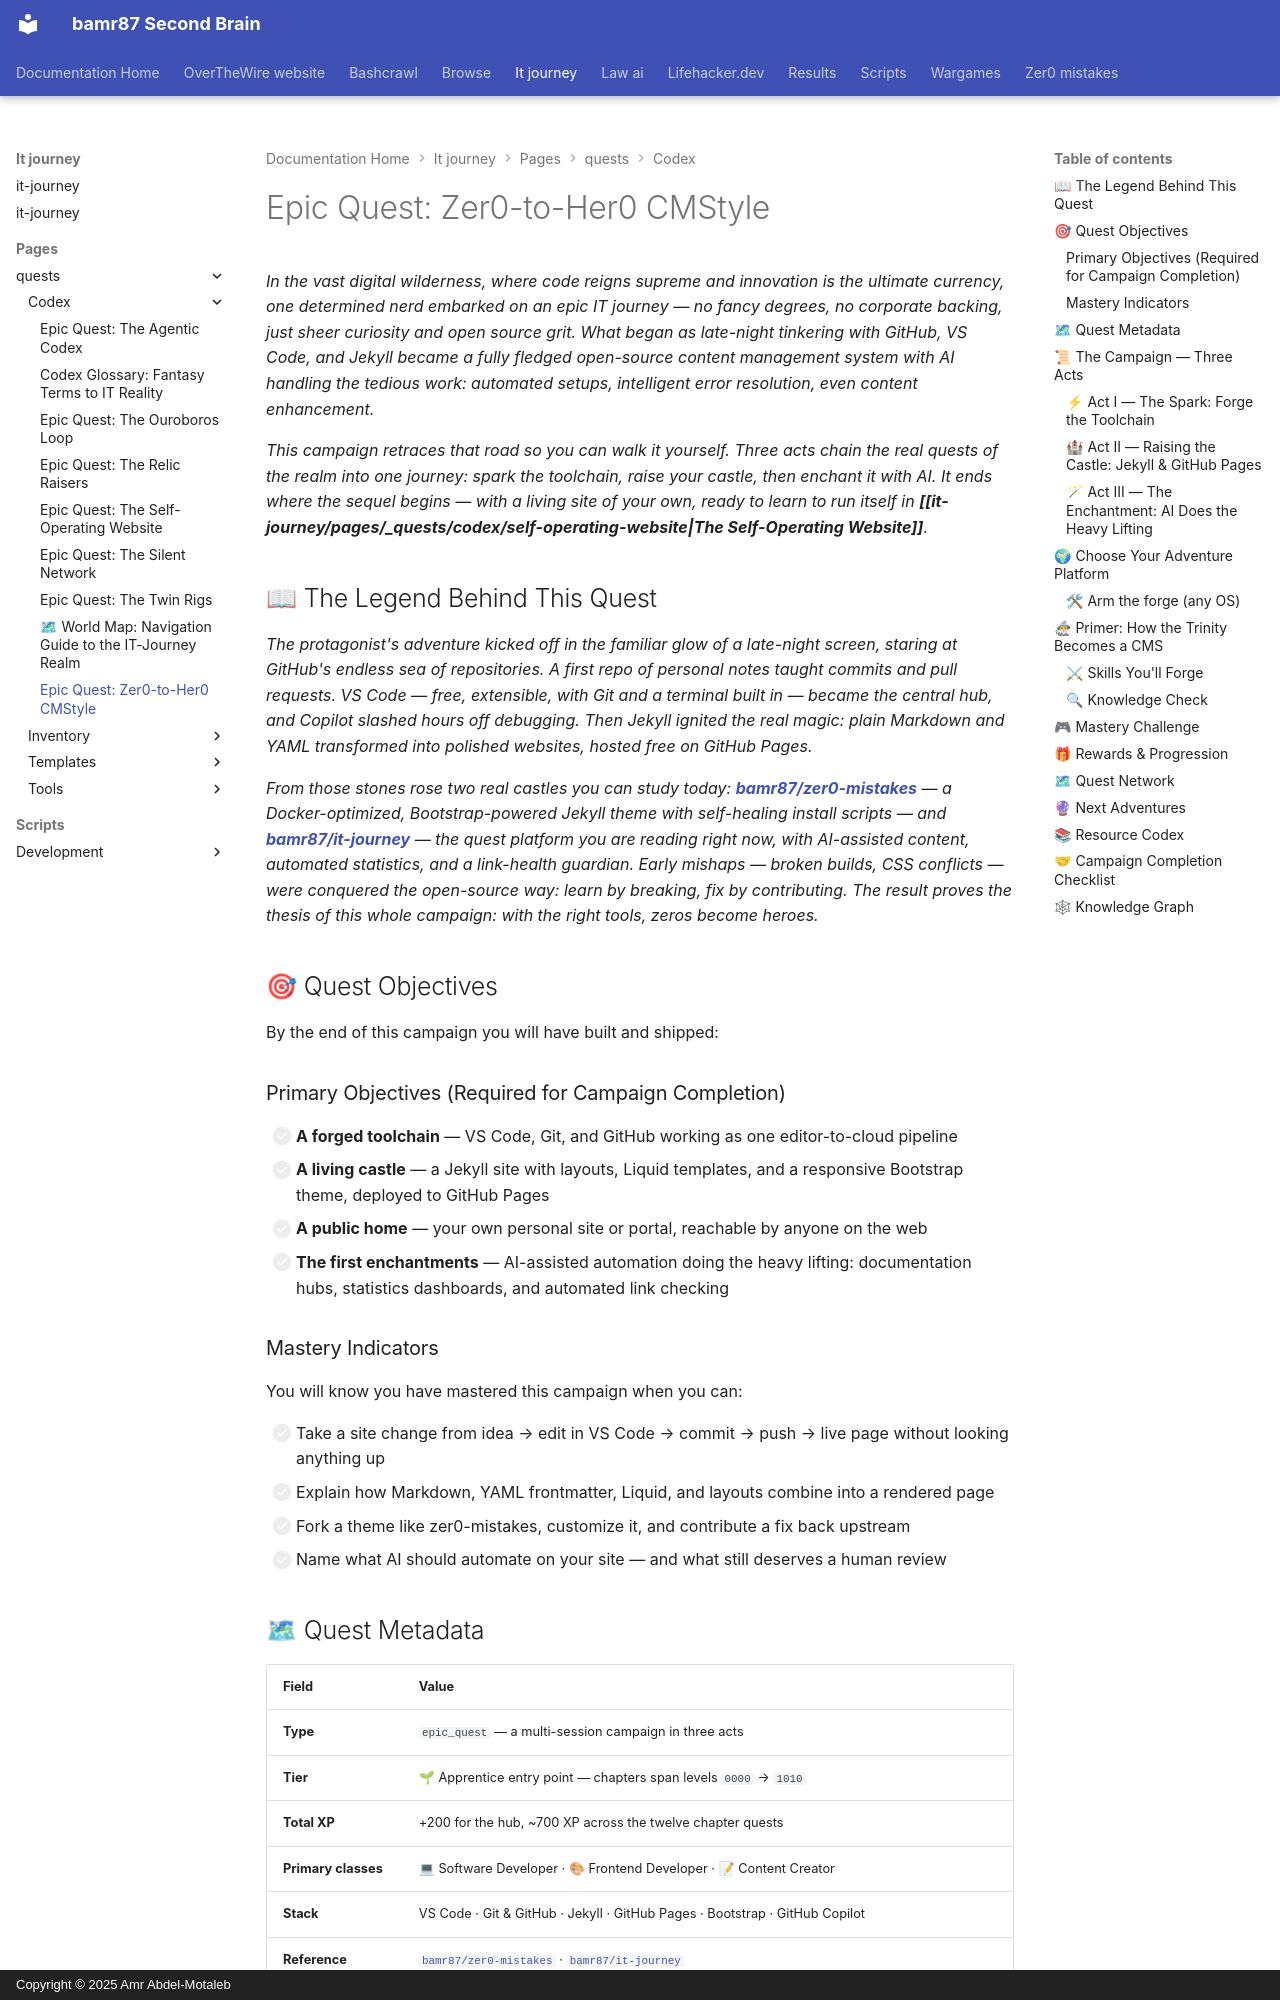

repository: bamr87/README · page: it-journey/pages/_quests/codex/zer0-to-her0-cmstyle/index.html · generator: mkdocs · copyright: Copyright © 2025 Amr Abdel-Motaleb

---
author: IT-Journey Team
categories:
- Quests
- AI/ML
- CMS
- Development
- Open Source
comments: true
date: '2025-08-24T18:46:40.000Z'
description: Discover how one nerd transformed from zero to hero by building an AI-powered
  open source CMS using VS Code and Jekyll. Join the epic journey!
difficulty: ⚔ Epic
draft: false
estimated_time: 15-25 hours
excerpt: Build your first AI-powered open-source CMS — VS Code, Git, Jekyll, GitHub
  Pages, and the automations that do the heavy lifting — in three acts.
fmContentType: quest
keywords:
  primary:
  - ai-integration
  - cms
  - jekyll
  secondary:
  - gamified-learning
  - open-source
  - vscode
  - github-pages
lastmod: '2026-07-01T00:00:00.000Z'
layout: quest
learning_style: project-based
level: '0010'
mermaid: true
permalink: /quests/codex/zer0-to-her0-cmstyle/
prerequisites:
  knowledge_requirements:
  - Basic computer literacy — comfortable installing software and browsing files
  - Curiosity about how websites are built (no coding experience required)
  system_requirements:
  - Modern OS (macOS, Windows 10+, or Linux)
  - A free GitHub account
  - Permission to install VS Code and Git on your machine
preview: /images/previews/epic-quest-zer0-to-her0-cmstyle.webp
primary_technology: ai-integration
quest_arc: From Zer0 to Living Castle
quest_dependencies:
  recommended_quests:
  - /quests/0000/begin-your-it-journey/
  required_quests: []
  unlocks_quests:
  - /quests/0000/vscode-mastery/
  - /quests/0001/git-workflow-mastery/
  - /quests/0001/yaml-configuration/
  - /quests/0001/jekyll-fundamentals/
  - /quests/0001/liquid-templating/
  - /quests/0001/bootstrap-framework/
  - /quests/0001/github-pages-portal/
  - /quests/0001/personal-site/
  - /quests/0010/revolutionizing-work-with-ai-automation/
  - /quests/0001/docs-in-a-row/
  - /quests/0001/stating-the-stats/
  - /quests/1010/automated-hyperlink-guardian/
quest_line: Zer0-to-Her0 CMStyle
quest_series: The Autonomous Realm
quest_type: epic_quest
redirect_from:
- /quests/0010/epic-quest-zer0-to-her0-cmstyle/
rewards:
  badges:
  - 👑 CMStyle Her0 — completed the full zer0-to-her0 campaign
  - 🏰 Castle Raiser — deployed a live Jekyll site on GitHub Pages
  - 🪄 The Enchanter — put AI automation to work on your own site
  progression_points: 200
  skills_unlocked:
  - 🛠 VS Code + Git + Jekyll as one integrated toolchain
  - 🌐 Deploying and theming a static site on GitHub Pages
  - 🤖 AI-assisted content, documentation, and link-health automation
  unlocks_features:
  - 'The sequel campaign: The Self-Operating Website'
skill_focus: fullstack
source_file: pages/_quests/codex/zer0-to-her0-cmstyle.md
source_repo: bamr87/it-journey
source_url: https://github.com/bamr87/it-journey/blob/main/pages/_quests/codex/zer0-to-her0-cmstyle.md
tags:
- '0010'
- ai-integration
- epic_quest
- cms
- jekyll
- vscode
- gamified-learning
- open-source
- project-based
title: 'Epic Quest: Zer0-to-Her0 CMStyle'
validation_criteria:
  completion_requirements:
  - All three acts completed and their chapter quests finished
  - A live, themed Jekyll site deployed to GitHub Pages from your own repository
  - At least one AI-assisted automation (docs, stats, or link checking) running on
    the site
  knowledge_checks:
  - Understands the roles of GitHub, VS Code, and Jekyll in the toolchain
  - Can describe what AI should automate (heavy lifting) versus what a human still
    reviews
  skill_demonstrations:
  - Can clone, edit, commit, and push a site change end to end from VS Code
  - Can explain how Markdown + YAML frontmatter become a rendered page
---
*In the vast digital wilderness, where code reigns supreme and innovation is the ultimate currency, one determined nerd embarked on an epic IT journey — no fancy degrees, no corporate backing, just sheer curiosity and open source grit. What began as late-night tinkering with GitHub, VS Code, and Jekyll became a fully fledged open-source content management system with AI handling the tedious work: automated setups, intelligent error resolution, even content enhancement.*

*This campaign retraces that road so you can walk it yourself. Three acts chain the real quests of the realm into one journey: spark the toolchain, raise your castle, then enchant it with AI. It ends where the sequel begins — with a living site of your own, ready to learn to run itself in **[[it-journey/pages/_quests/codex/self-operating-website|The Self-Operating Website]]**.*
